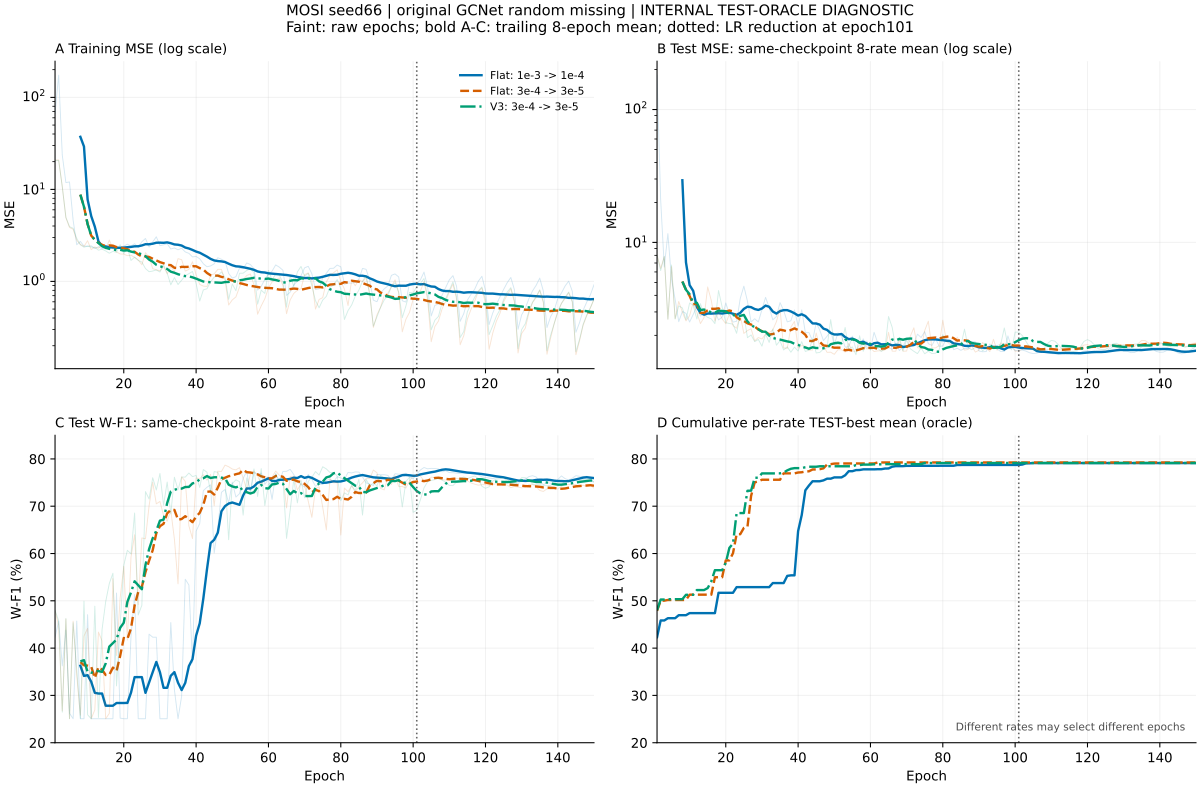

The data file committed next to this chart (first rows):
model, epoch, lr, train_mse, train_N, optimizer_steps, gradient_norm_max, test_mean_mse, test_mean_wf1, test_high_wf1, cumulative_per_rate_best_wf1
Flat_1e3, 1, 0.001, 66.55, 1284, 2, 1377, 181.2, 42.31, 42.31, 42.31
Flat_1e3, 2, 0.001, 174.2, 1284, 2, 1828, 20.92, 45.74, 47.88, 45.84
Flat_1e3, 3, 0.001, 23.57, 1284, 2, 468.7, 6.539, 36.25, 40.1, 45.84
Flat_1e3, 4, 0.001, 11.86, 1284, 2, 374.7, 11.64, 43.81, 42.43, 46.32
Flat_1e3, 5, 0.001, 12.04, 1284, 2, 297.6, 5.27, 26.23, 27.49, 46.32
Flat_1e3, 6, 0.001, 4.621, 1284, 2, 114, 3.743, 25.07, 25.07, 46.32
Flat_1e3, 7, 0.001, 2.503, 1284, 2, 41.11, 2.533, 45.72, 44.97, 46.96
Flat_1e3, 8, 0.001, 2.721, 1284, 2, 66, 3.023, 25.07, 25.07, 46.96
Flat_1e3, 9, 0.001, 2.418, 1284, 2, 32.11, 2.929, 25.07, 25.07, 46.96
Flat_1e3, 10, 0.001, 2.415, 1284, 2, 36.24, 2.52, 47.07, 47.55, 47.4
Flat_1e3, 11, 0.001, 2.434, 1284, 2, 57.64, 2.868, 25.07, 25.07, 47.4
Flat_1e3, 12, 0.001, 2.266, 1284, 2, 10.67, 3.27, 25.07, 25.07, 47.4
Flat_1e3, 13, 0.001, 2.384, 1284, 2, 29.61, 2.787, 25.07, 25.07, 47.4
Flat_1e3, 14, 0.001, 2.268, 1284, 2, 4.077, 2.94, 25.07, 25.07, 47.4
Flat_1e3, 15, 0.001, 2.295, 1284, 2, 10.4, 3.005, 25.07, 25.07, 47.4
Flat_1e3, 16, 0.001, 2.313, 1284, 2, 20.12, 2.998, 25.07, 25.07, 47.4
Flat_1e3, 17, 0.001, 2.298, 1284, 2, 19.61, 2.997, 25.07, 25.07, 47.4
Flat_1e3, 18, 0.001, 2.318, 1284, 2, 11.13, 2.614, 51.64, 52.61, 51.7
Flat_1e3, 19, 0.001, 2.37, 1284, 2, 21.41, 2.741, 25.2, 25.07, 51.7
Flat_1e3, 20, 0.001, 2.415, 1284, 2, 38.93, 3.504, 25.07, 25.07, 51.7
Flat_1e3, 21, 0.001, 2.538, 1284, 2, 44.02, 2.9, 25.07, 25.07, 51.7
Flat_1e3, 22, 0.001, 2.419, 1284, 2, 41.19, 2.517, 42.49, 42.7, 51.7
Flat_1e3, 23, 0.001, 2.568, 1284, 2, 48.93, 2.55, 51.33, 55.29, 52.89
Flat_1e3, 24, 0.001, 2.346, 1284, 2, 20.38, 3.782, 25.07, 25.07, 52.89
Flat_1e3, 25, 0.001, 2.695, 1284, 2, 64.61, 4.688, 25.07, 25.07, 52.89
Flat_1e3, 26, 0.001, 2.928, 1284, 2, 72.27, 3.604, 25.07, 25.07, 52.89
Flat_1e3, 27, 0.001, 2.363, 1284, 2, 29.78, 2.519, 42.95, 43.58, 52.89
Flat_1e3, 28, 0.001, 2.687, 1284, 2, 56.1, 2.666, 42.31, 42.31, 52.89
Flat_1e3, 29, 0.001, 3.053, 1284, 2, 77.24, 2.522, 42.31, 42.31, 52.89
Flat_1e3, 30, 0.001, 2.449, 1284, 2, 39.64, 3.133, 25.07, 25.07, 52.89
Flat_1e3, 31, 0.001, 2.497, 1284, 2, 52.35, 3.86, 25.07, 25.07, 52.89
Flat_1e3, 32, 0.001, 2.569, 1284, 2, 47.45, 3.244, 25.07, 25.07, 52.89
Flat_1e3, 33, 0.001, 2.249, 1284, 2, 8.735, 2.616, 45.4, 33.95, 53.75
Flat_1e3, 34, 0.001, 2.308, 1284, 2, 27.82, 2.768, 31.19, 25.4, 53.75
Flat_1e3, 35, 0.001, 2.206, 1284, 2, 21.05, 3.524, 25.07, 25.07, 53.75
Flat_1e3, 36, 0.001, 2.292, 1284, 2, 41.4, 3.083, 29.84, 25.91, 53.75
Flat_1e3, 37, 0.001, 2.091, 1284, 2, 18.91, 2.526, 54.56, 53.7, 55.27
Flat_1e3, 38, 0.001, 2.018, 1284, 2, 19.77, 2.574, 53.35, 52.85, 55.38
Flat_1e3, 39, 0.001, 1.845, 1284, 2, 8.773, 3.105, 36.9, 46.18, 55.38
Flat_1e3, 40, 0.001, 1.867, 1284, 2, 32.32, 2.348, 64.73, 62.56, 64.73
Flat_1e3, 41, 0.001, 1.761, 1284, 2, 38.49, 3.11, 66.35, 58.14, 68.14
Flat_1e3, 42, 0.001, 1.555, 1284, 2, 11.05, 2.095, 73.31, 68.07, 73.36
Flat_1e3, 43, 0.001, 1.443, 1284, 2, 31.22, 2.098, 74, 68.97, 74.38
Flat_1e3, 44, 0.001, 1.473, 1284, 2, 21.72, 1.817, 74.52, 67.67, 75.28
Flat_1e3, 45, 0.001, 1.552, 1284, 2, 18.48, 2.492, 60.12, 58.79, 75.28
Flat_1e3, 46, 0.001, 1.809, 1284, 2, 42.67, 2.181, 65.43, 59.95, 75.28
Flat_1e3, 47, 0.001, 1.741, 1284, 2, 20.45, 1.827, 72.94, 67.98, 75.46
Flat_1e3, 48, 0.001, 1.66, 1284, 2, 30.13, 1.969, 73.54, 64.54, 75.82
Flat_1e3, 49, 0.001, 1.221, 1284, 2, 29.44, 2.161, 70.66, 61.01, 75.82
Flat_1e3, 50, 0.001, 1.087, 1284, 2, 37.92, 1.695, 75.09, 68.62, 76.09
Flat_1e3, 51, 0.001, 1.125, 1284, 2, 12.96, 2.089, 71.94, 62.95, 76.09
Flat_1e3, 52, 0.001, 1.395, 1284, 2, 35.99, 1.961, 72.66, 66.01, 76.09
Flat_1e3, 53, 0.001, 1.373, 1284, 2, 13.61, 1.632, 75.91, 70.53, 76.54
Flat_1e3, 54, 0.001, 1.587, 1284, 2, 36.05, 1.634, 77.37, 71.93, 77.4
Flat_1e3, 55, 0.001, 1.525, 1284, 2, 10.86, 1.973, 72.77, 66.46, 77.4
Flat_1e3, 56, 0.001, 1.371, 1284, 2, 28.46, 1.569, 77.12, 71.06, 77.64
Flat_1e3, 57, 0.001, 0.8034, 1284, 2, 21.34, 1.585, 76.85, 70.37, 77.66
Flat_1e3, 58, 0.001, 0.8829, 1284, 2, 20.56, 1.882, 76.98, 70.45, 77.79
Flat_1e3, 59, 0.001, 1.055, 1284, 2, 33.64, 1.635, 74.63, 68.44, 77.79
Flat_1e3, 60, 0.001, 1.196, 1284, 2, 28.26, 1.57, 75.64, 69.32, 77.79
... 390 more rows
